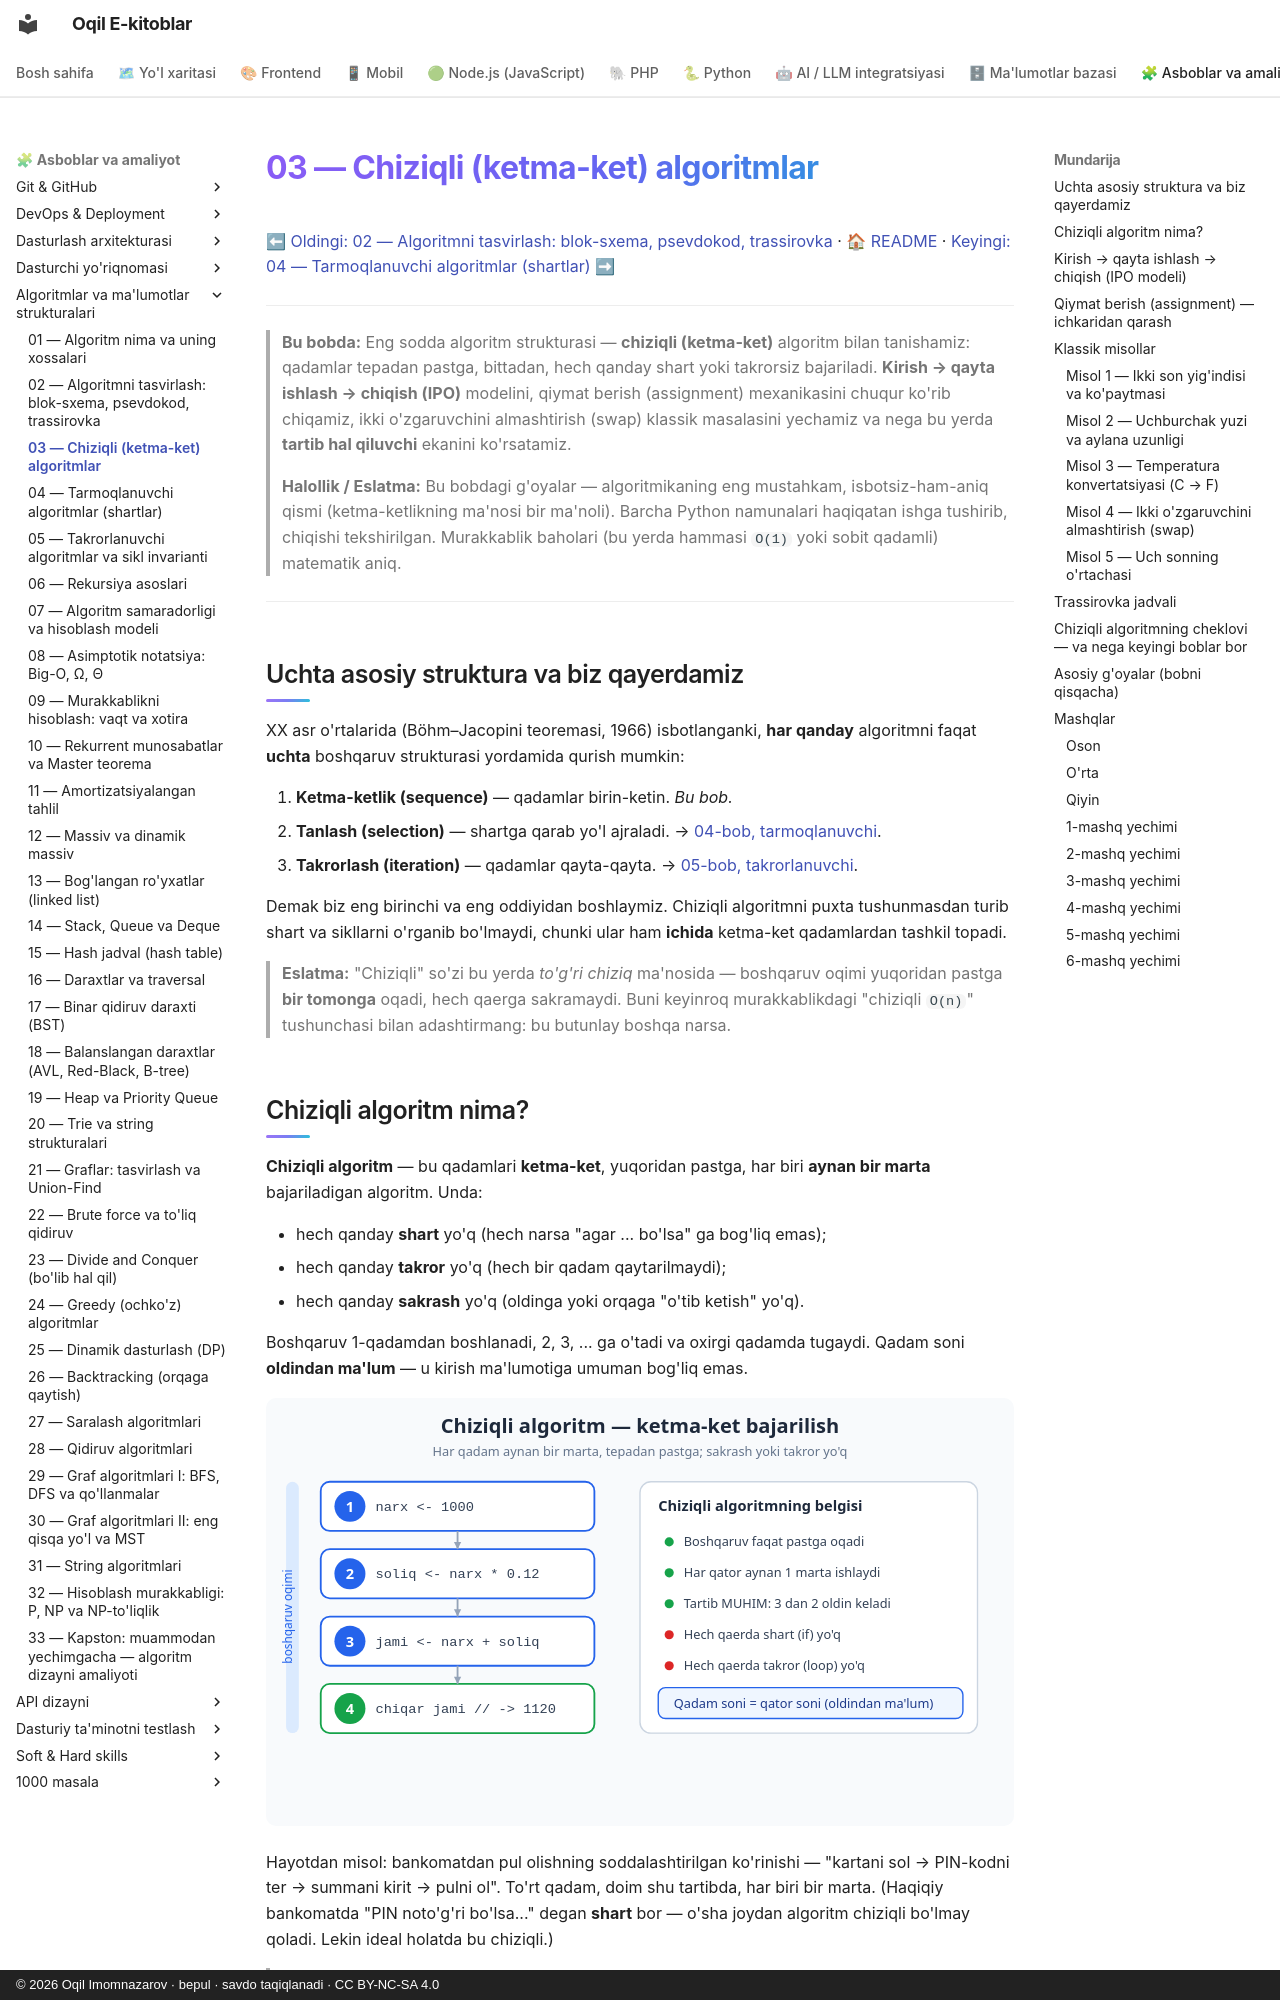

repository: iOqil/e-book · page: algoritmlar/03-chiziqli-algoritmlar/index.html · generator: mkdocs · copyright: © 2026 Oqil Imomnazarov · bepul · savdo taqiqlanadi · CC BY-NC-SA 4.0

# 03 — Chiziqli (ketma-ket) algoritmlar

[⬅ Oldingi: 02 — Algoritmni tasvirlash: blok-sxema, psevdokod, trassirovka](./02-tasvirlash-blok-sxema-psevdokod.md) · [🏠 README](./README.md) · [Keyingi: 04 — Tarmoqlanuvchi algoritmlar (shartlar) ➡](./04-tarmoqlanuvchi-algoritmlar.md)

---

> **Bu bobda:** Eng sodda algoritm strukturasi — **chiziqli (ketma-ket)** algoritm bilan tanishamiz: qadamlar tepadan pastga, bittadan, hech qanday shart yoki takrorsiz bajariladi. **Kirish → qayta ishlash → chiqish (IPO)** modelini, qiymat berish (assignment) mexanikasini chuqur ko'rib chiqamiz, ikki o'zgaruvchini almashtirish (swap) klassik masalasini yechamiz va nega bu yerda **tartib hal qiluvchi** ekanini ko'rsatamiz.
>
> **Halollik / Eslatma:** Bu bobdagi g'oyalar — algoritmikaning eng mustahkam, isbotsiz-ham-aniq qismi (ketma-ketlikning ma'nosi bir ma'noli). Barcha Python namunalari haqiqatan ishga tushirib, chiqishi tekshirilgan. Murakkablik baholari (bu yerda hammasi `O(1)` yoki sobit qadamli) matematik aniq.

---

## Uchta asosiy struktura va biz qayerdamiz

XX asr o'rtalarida (Böhm–Jacopini teoremasi, 1966) isbotlanganki, **har qanday** algoritmni faqat **uchta** boshqaruv strukturasi yordamida qurish mumkin:

1. **Ketma-ketlik (sequence)** — qadamlar birin-ketin. *Bu bob.*
2. **Tanlash (selection)** — shartga qarab yo'l ajraladi. → [04-bob, tarmoqlanuvchi](./04-tarmoqlanuvchi-algoritmlar.md).
3. **Takrorlash (iteration)** — qadamlar qayta-qayta. → [05-bob, takrorlanuvchi](./05-takrorlanuvchi-algoritmlar.md).

Demak biz eng birinchi va eng oddiyidan boshlaymiz. Chiziqli algoritmni puxta tushunmasdan turib shart va sikllarni o'rganib bo'lmaydi, chunki ular ham **ichida** ketma-ket qadamlardan tashkil topadi.

> **Eslatma:** "Chiziqli" so'zi bu yerda *to'g'ri chiziq* ma'nosida — boshqaruv oqimi yuqoridan pastga **bir tomonga** oqadi, hech qaerga sakramaydi. Buni keyinroq murakkablikdagi "chiziqli `O(n)`" tushunchasi bilan adashtirmang: bu butunlay boshqa narsa.
